Run: headless pygame with SDL's dummy video driver; simulated clock (each Clock.tick advances the game by its frame time, no real sleeping); random seed 0; keys injected as events and as key.get_pressed() state; mouse plan: one left click at the window centre at the start of phase 2, then a move to the lower-right quarter at the start of phase 3.
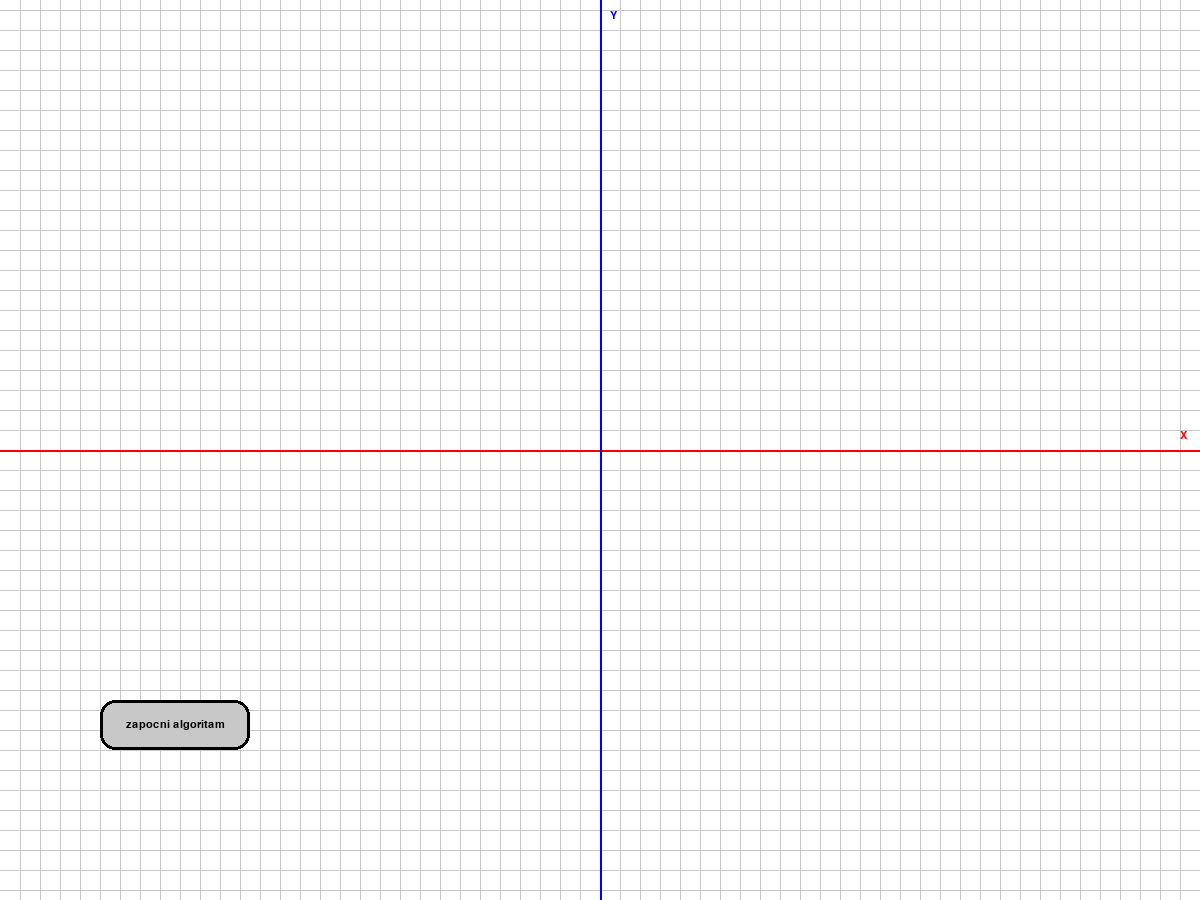
Frame 1 of 4 · flips 1–60 · no input
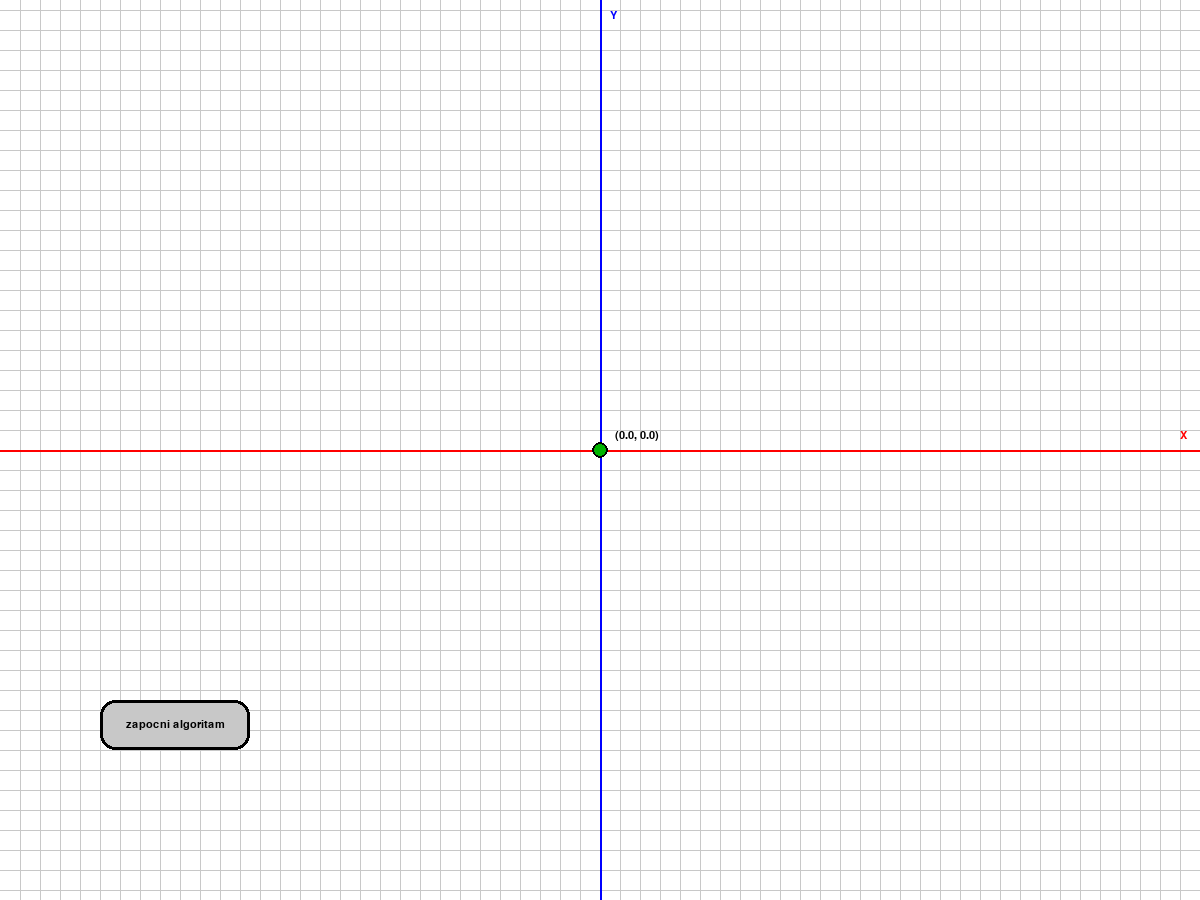
Frame 2 of 4 · flips 61–180 · clicked the window centre · tapped SPACE, RETURN · held RIGHT (→), D
Frame 3 of 4 · flips 181–300 · moved the mouse to the lower-right quarter · held DOWN (↓), S · screen unchanged from frame 2, image omitted
Frame 4 of 4 · flips 301–420 · held LEFT (←), A, UP (↑), W · screen unchanged from frame 3, image omitted

The pygame program that drew these frames:

import pygame
import sys
import math

pygame.init()

WIDTH, HEIGHT = 1200, 900
screen = pygame.display.set_mode((WIDTH, HEIGHT))

WHITE = (255, 255, 255)
BLACK = (0, 0, 0)
RED = (255, 0, 0)
BLUE = (0, 0, 255)
GRAY = (200, 200, 200)
GREEN = (0, 180, 0)
PURPLE = (180, 0, 180)
ORANGE = (255, 165, 0)

ORIGIN_X = WIDTH // 2
ORIGIN_Y = HEIGHT // 2
SCALE = 40
GRID_SIZE = 20

points = []
draw_lines = []
lines = []
critical_points = []
draw_critical_points_arr = []
poligon = []
draw_poligon_arr = []
temp_point = None
crtanje = True
button_rect = pygame.Rect(100, 700, 150, 50)
alghorithm_button = pygame.Rect(100, 700, 150, 50)
index_points = 0
index_poligon = 0

font = pygame.font.SysFont('Arial', 16)
large_font = pygame.font.SysFont('Arial', 24, bold=True)

def draw_grid():
    for x in range(ORIGIN_X, WIDTH, GRID_SIZE):
        pygame.draw.line(screen, GRAY, (x, 0), (x, HEIGHT), 1)
    for x in range(ORIGIN_X, 0, -GRID_SIZE):
        pygame.draw.line(screen, GRAY, (x, 0), (x, HEIGHT), 1)

    for y in range(ORIGIN_Y, HEIGHT, GRID_SIZE):
        pygame.draw.line(screen, GRAY, (0, y), (WIDTH, y), 1)
    for y in range(ORIGIN_Y, 0, -GRID_SIZE):
        pygame.draw.line(screen, GRAY, (0, y), (WIDTH, y), 1)

def draw_axes():
    pygame.draw.line(screen, RED, (0, ORIGIN_Y), (WIDTH, ORIGIN_Y), 2)
    pygame.draw.line(screen, BLUE, (ORIGIN_X, 0), (ORIGIN_X, HEIGHT), 2)

    x_text = font.render("X", True, RED)
    y_text = font.render("Y", True, BLUE)
    screen.blit(x_text, (WIDTH - 20, ORIGIN_Y - 20))
    screen.blit(y_text, (ORIGIN_X + 10, 10))

def draw_points():
    for i, (x, y) in enumerate(points):
        pygame.draw.circle(screen, GREEN, (x, y), 8)
        pygame.draw.circle(screen, BLACK, (x, y), 8, 2)

        math_x = (x - ORIGIN_X) / SCALE
        math_y = -(y - ORIGIN_Y) / SCALE
        coord_text = font.render(f"({math_x:.1f}, {math_y:.1f})", True, BLACK)

        text_x = x + 15
        text_y = y - 20

        if text_x + coord_text.get_width() > WIDTH:
            text_x = x - coord_text.get_width() - 15
        if text_y < 10:
            text_y = y + 10

        screen.blit(coord_text, (text_x, text_y))

def draw_all_lines_from_equations():
    for line in draw_lines:

        if line[1] is None:
            x = line[0]
            draw_vertical_line(x)
        else:
            k, n = line
            draw_line_kn(k,n)

def draw_line_kn(k, n):
    x1 = 0
    y1 = k * x1 + n

    x2 = WIDTH
    y2 = k * x2 + n

    pygame.draw.line(screen, BLACK, (x1, y1), (x2, y2), 2)

def draw_vertical_line(x):
    h = HEIGHT
    pygame.draw.line(screen, BLACK, (x, 0), (x, h), 2)

def draw_button():
    mouse_pos = pygame.mouse.get_pos()
    if len(draw_lines) <=1:
        color = GRAY
        text_color = BLACK
    elif button_rect.collidepoint(mouse_pos):
        color = GREEN
        text_color = WHITE
    else:
        color = BLUE
        text_color = WHITE
    pygame.draw.rect(screen, color, button_rect, border_radius=15)
    pygame.draw.rect(screen, BLACK, button_rect, 3, border_radius=15)

    text = font.render("zapocni algoritam", True, text_color)
    text_rect = text.get_rect(center=button_rect.center)
    screen.blit(text, text_rect)

def draw_algorithm_button():
    mouse_pos = pygame.mouse.get_pos()
    if button_rect.collidepoint(mouse_pos):
        color = GREEN
        text_color = WHITE
    else:
        color = BLUE
        text_color = WHITE

    pygame.draw.rect(screen, color, alghorithm_button, border_radius=15)
    pygame.draw.rect(screen, BLACK, alghorithm_button, 3, border_radius=15)

    text = font.render("sledeci korak", True, text_color)
    text_rect = text.get_rect(center=alghorithm_button.center)
    screen.blit(text, text_rect)

def handle_button_click():
    global crtanje,index_poligon,index_points

    mouse_pos = pygame.mouse.get_pos()
    if button_rect.collidepoint(mouse_pos) and len(draw_lines)>=2:
        if crtanje:
            index_points = 0
            index_poligon = 0
            crtanje = False
            return True
    return False

def presek(line1,line2):
    (k1,n1) = line1
    (k2,n2) = line2

    if k1 is None and k2 is None:
        return None

    if n1 is None:
        x = k1
        y = k2 * x + n2
        return (x, y)

    if n2 is None:
        x = k2
        y = k1 * x + n1
        return (x, y)

    x = (n2 - n1) / (k1 - k2)
    y = k1 * x + n1

    return (x, y)

def sortiraj_po_uglu_sa_x_osom(prave):

    def ugao_za_sortiranje(prava):
        if prava[1] is None:
            return 90.0

        k = prava[0]

        if k == 0:
            return 0.0

        ugao = math.degrees(math.atan(abs(k)))

        if k > 0:
            return ugao
        else:
            return 180.0 - ugao

    return sorted(prave, key=ugao_za_sortiranje)

def find_critical_points():
    global lines, critical_points
    lines = sortiraj_po_uglu_sa_x_osom(lines)
    for i in range(len(lines) - 1):
        tacka = presek(lines[i], lines[i + 1])
        critical_points.append(tacka)
    critical_points.append(presek(lines[0], lines[len(lines) - 1]))

def handle_algh_button_click():
    global critical_points,draw_critical_points_arr,index_points,draw_poligon_arr,index_poligon
    mouse_pos = pygame.mouse.get_pos()
    if alghorithm_button.collidepoint(mouse_pos):
        if index_points < len(critical_points):
            draw_critical_points_arr.append(critical_points[index_points])
            index_points += 1
        elif len(critical_points) == index_points and index_poligon < len(poligon):
            start = poligon[index_poligon]
            end = poligon[(index_poligon + 1) % len(poligon)]
            draw_poligon_arr.append((start, end))
            index_poligon += 1
        return

def draw_critical_points():
    for i, (x, y) in enumerate(draw_critical_points_arr):
        dx = ORIGIN_X + x * SCALE
        dy = HEIGHT / 2 - y * SCALE
        color = RED
        if dx > WIDTH:
            dx = WIDTH
            color = BLUE
        if dx < 0:
            dx = 0
            color = BLUE
        if dy > HEIGHT:
            dy = HEIGHT
            color = BLUE
        if dy < 0:
            dy = 0
            color = BLUE
        pygame.draw.circle(screen, color, (dx, dy), 8)
        pygame.draw.circle(screen, BLACK, (dx, dy), 8, 2)

def find_pivot():
    global critical_points
    pivot = critical_points[0]
    for p in critical_points[1:]:
        if p[1] == pivot[1]:
            if p[0] < pivot[0]:
                pivot = p
        elif p[1] < pivot[1]:
            pivot = p

    return pivot

def distance_sq(p1, p2):
    return (p2[0] - p1[0])**2 + (p2[1] - p1[1])**2

def rotacija(o, a, b):
    return (a[0] - o[0]) * (b[1] - o[1]) - (a[1] - o[1]) * (b[0] - o[0])

def graham():
    global critical_points, poligon
    if len(critical_points) <= 3:
        poligon = critical_points.copy()
        return
    pivot = find_pivot()

    def angle_comparison(p):
        angle = math.atan2(p[1] - pivot[1], p[0] - pivot[0])
        if angle < 0:
            angle += 2 * math.pi
        return angle, distance_sq(pivot, p)

    sorted_points = sorted([p for p in critical_points if not (p[0] == pivot[0] and p[1] == pivot[1])], key=angle_comparison)
    poligon = [pivot]

    for point in sorted_points:
        while len(poligon)>=2 and rotacija(poligon[-2],poligon[-1],point) <0:
            poligon.pop()
        poligon.append(point)

def draw_poligon():
    global draw_poligon_arr

    for start, end in draw_poligon_arr:
        x1 = start[0] * SCALE + ORIGIN_X
        y1 = HEIGHT / 2 - start[1] * SCALE
        x2 = end[0] * SCALE + ORIGIN_X
        y2 = HEIGHT / 2 - end[1] * SCALE
        pygame.draw.line(screen, GREEN, (x1, y1), (x2, y2), 5)


clock = pygame.time.Clock()
running = True
mode = "add_point"

while running:
    for event in pygame.event.get():
        if event.type == pygame.QUIT:
            running = False
        elif event.type == pygame.KEYDOWN:
            if event.key == pygame.K_ESCAPE:
                running = False
            if event.key == pygame.K_r and crtanje:
                draw_lines.clear()
                lines.clear()
                points.clear()
                poligon.clear()
                draw_poligon_arr.clear()
                draw_critical_points_arr.clear()
                mode = "add_point"
            if event.key == pygame.K_SPACE and not crtanje:
                critical_points.clear()
                crtanje = 1
        elif event.type == pygame.MOUSEBUTTONDOWN:
            if event.button == 1 and crtanje:
                mouse_pos = event.pos
                if not button_rect.collidepoint(mouse_pos):
                    if mode == "add_point":
                        points.append(mouse_pos)
                        mode = "draw_line"
                        temp_point = mouse_pos
                    elif mode == "draw_line":
                        p2 = mouse_pos
                        x2 = (p2[0]-ORIGIN_X)/SCALE
                        y2 = (HEIGHT/2 - p2[1]) / SCALE
                        p1 = points.pop(0)
                        x1 = (p1[0] - ORIGIN_X) / SCALE
                        y1 = (HEIGHT/2 - p1[1]) / SCALE
                        if x1-x2 == 0:
                            draw_lines.append((p1[0], None))
                            lines.append((x1, None))
                        else:
                            dk=(p2[1]-p1[1])/(p2[0]-p1[0])
                            dn = p1[1] - dk*p1[0]
                            draw_lines.append((dk, dn))
                            k = (y2-y1)/(x2-x1)
                            n = y1 - k*x1
                            lines.append((k, n))
                        mode = "add_point"
                if handle_button_click():
                    find_critical_points()
                    graham()
            elif event.button == 1 and not crtanje:
                handle_algh_button_click()

    screen.fill(WHITE)
    draw_grid()
    draw_axes()
    draw_points()
    draw_all_lines_from_equations()
    if crtanje : draw_button()
    else:
        draw_algorithm_button()
        draw_critical_points()
        draw_poligon()
    pygame.display.flip()
    clock.tick(60)

pygame.quit()
sys.exit()
